Run: headless pygame with SDL's dummy video driver; simulated clock (each Clock.tick advances the game by its frame time, no real sleeping); random seed 0; keys injected as events and as key.get_pressed() state; no mouse input.
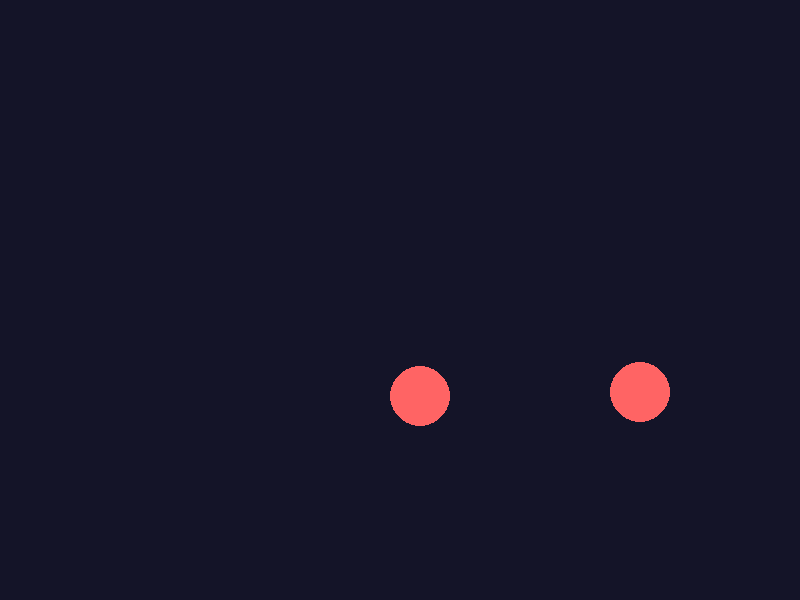
Frame 1 of 4 · flips 1–60 · no input
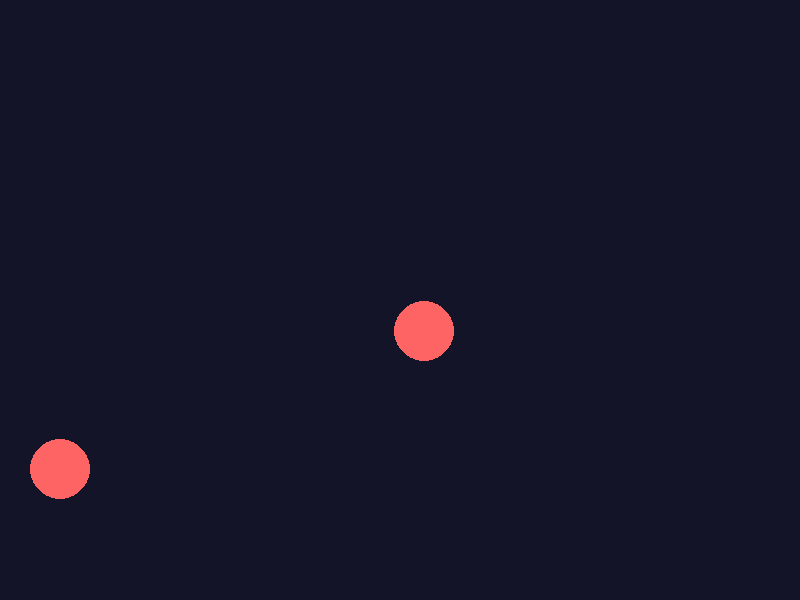
Frame 2 of 4 · flips 61–180 · tapped SPACE, RETURN · held RIGHT (→), D
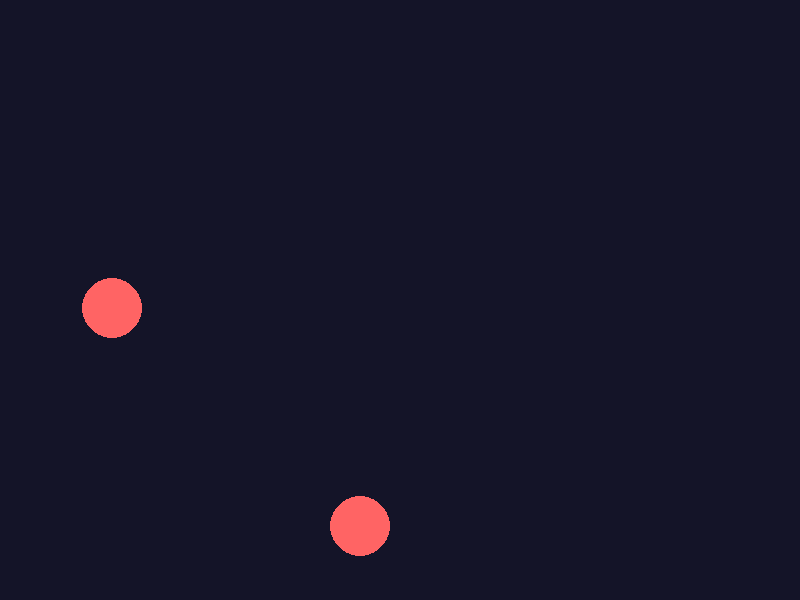
Frame 3 of 4 · flips 181–300 · held DOWN (↓), S
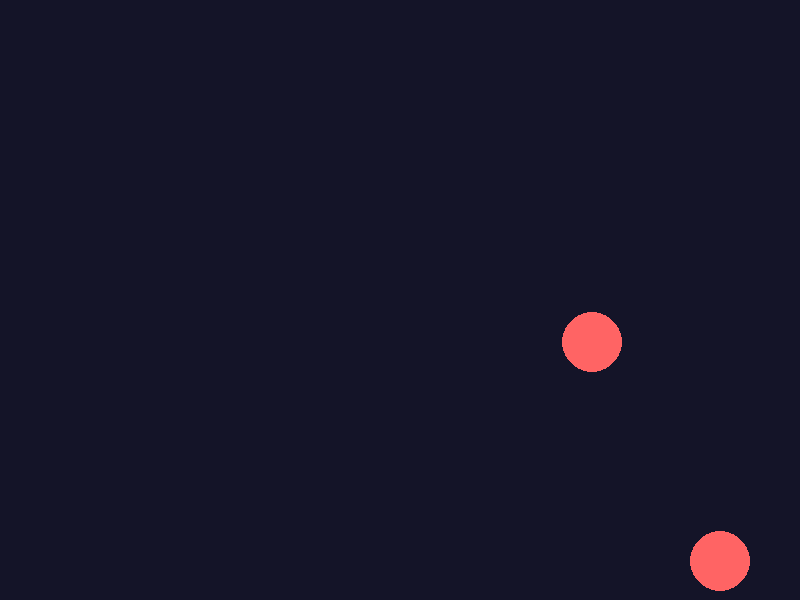
Frame 4 of 4 · flips 301–420 · held LEFT (←), A, UP (↑), W

The pygame program that drew these frames:

import math
import sys
import pygame


pygame.init()

WIDTH, HEIGHT = 800, 600
screen = pygame.display.set_mode((WIDTH, HEIGHT))

clock = pygame.time.Clock()

ball_x = WIDTH // 2
ball_y = HEIGHT // 2
speed_x = 4
speed_y = 3
BALL_RADIUS = 30
gravity = 0.2

ball2_x = WIDTH * 3 // 4
ball2_y = HEIGHT // 3
speed2_x = -3
speed2_y = 4

BACKGROUND = (20, 20, 40)
BALL_COLOR = (255, 100, 100)

running = True

while running:
    for event in pygame.event.get():
        if event.type == pygame.QUIT:
            pygame.quit()
            sys.exit()

    speed_y += gravity
    speed2_y += gravity

    ball_x += speed_x
    ball_y += speed_y
    ball2_x += speed2_x
    ball2_y += speed2_y

    if ball_x - BALL_RADIUS <= 0:
        speed_x = abs(speed_x)
    elif ball_x + BALL_RADIUS >= WIDTH:
        speed_x = -abs(speed_x)
    if ball_y - BALL_RADIUS <= 0:
        speed_y = abs(speed_y)
    elif ball_y + BALL_RADIUS >= HEIGHT:
        speed_y = -abs(speed_y)

    if ball2_x - BALL_RADIUS <= 0:
        speed2_x = abs(speed2_x)
    elif ball2_x + BALL_RADIUS >= WIDTH:
        speed2_x = -abs(speed2_x)
    if ball2_y - BALL_RADIUS <= 0:
        speed2_y = abs(speed2_y)
    elif ball2_y + BALL_RADIUS >= HEIGHT:
        speed2_y = -abs(speed2_y)

    dx = ball2_x - ball_x
    dy = ball2_y - ball_y
    next_dx = dx + speed2_x - speed_x
    next_dy = dy + speed2_y - speed_y

    touching = dx * dx + dy * dy <= (2 * BALL_RADIUS) ** 2
    getting_closer = next_dx * next_dx + next_dy * next_dy < dx * dx + dy * dy

    if touching and getting_closer:
        speed_x, speed2_x = speed2_x, speed_x
        speed_y, speed2_y = speed2_y, speed_y

    screen.fill(BACKGROUND)
    pygame.draw.circle(screen, BALL_COLOR, (int(ball_x), int(ball_y)), BALL_RADIUS)
    pygame.draw.circle(screen, BALL_COLOR, (int(ball2_x), int(ball2_y)), BALL_RADIUS)
    pygame.display.flip()
    clock.tick(60)
